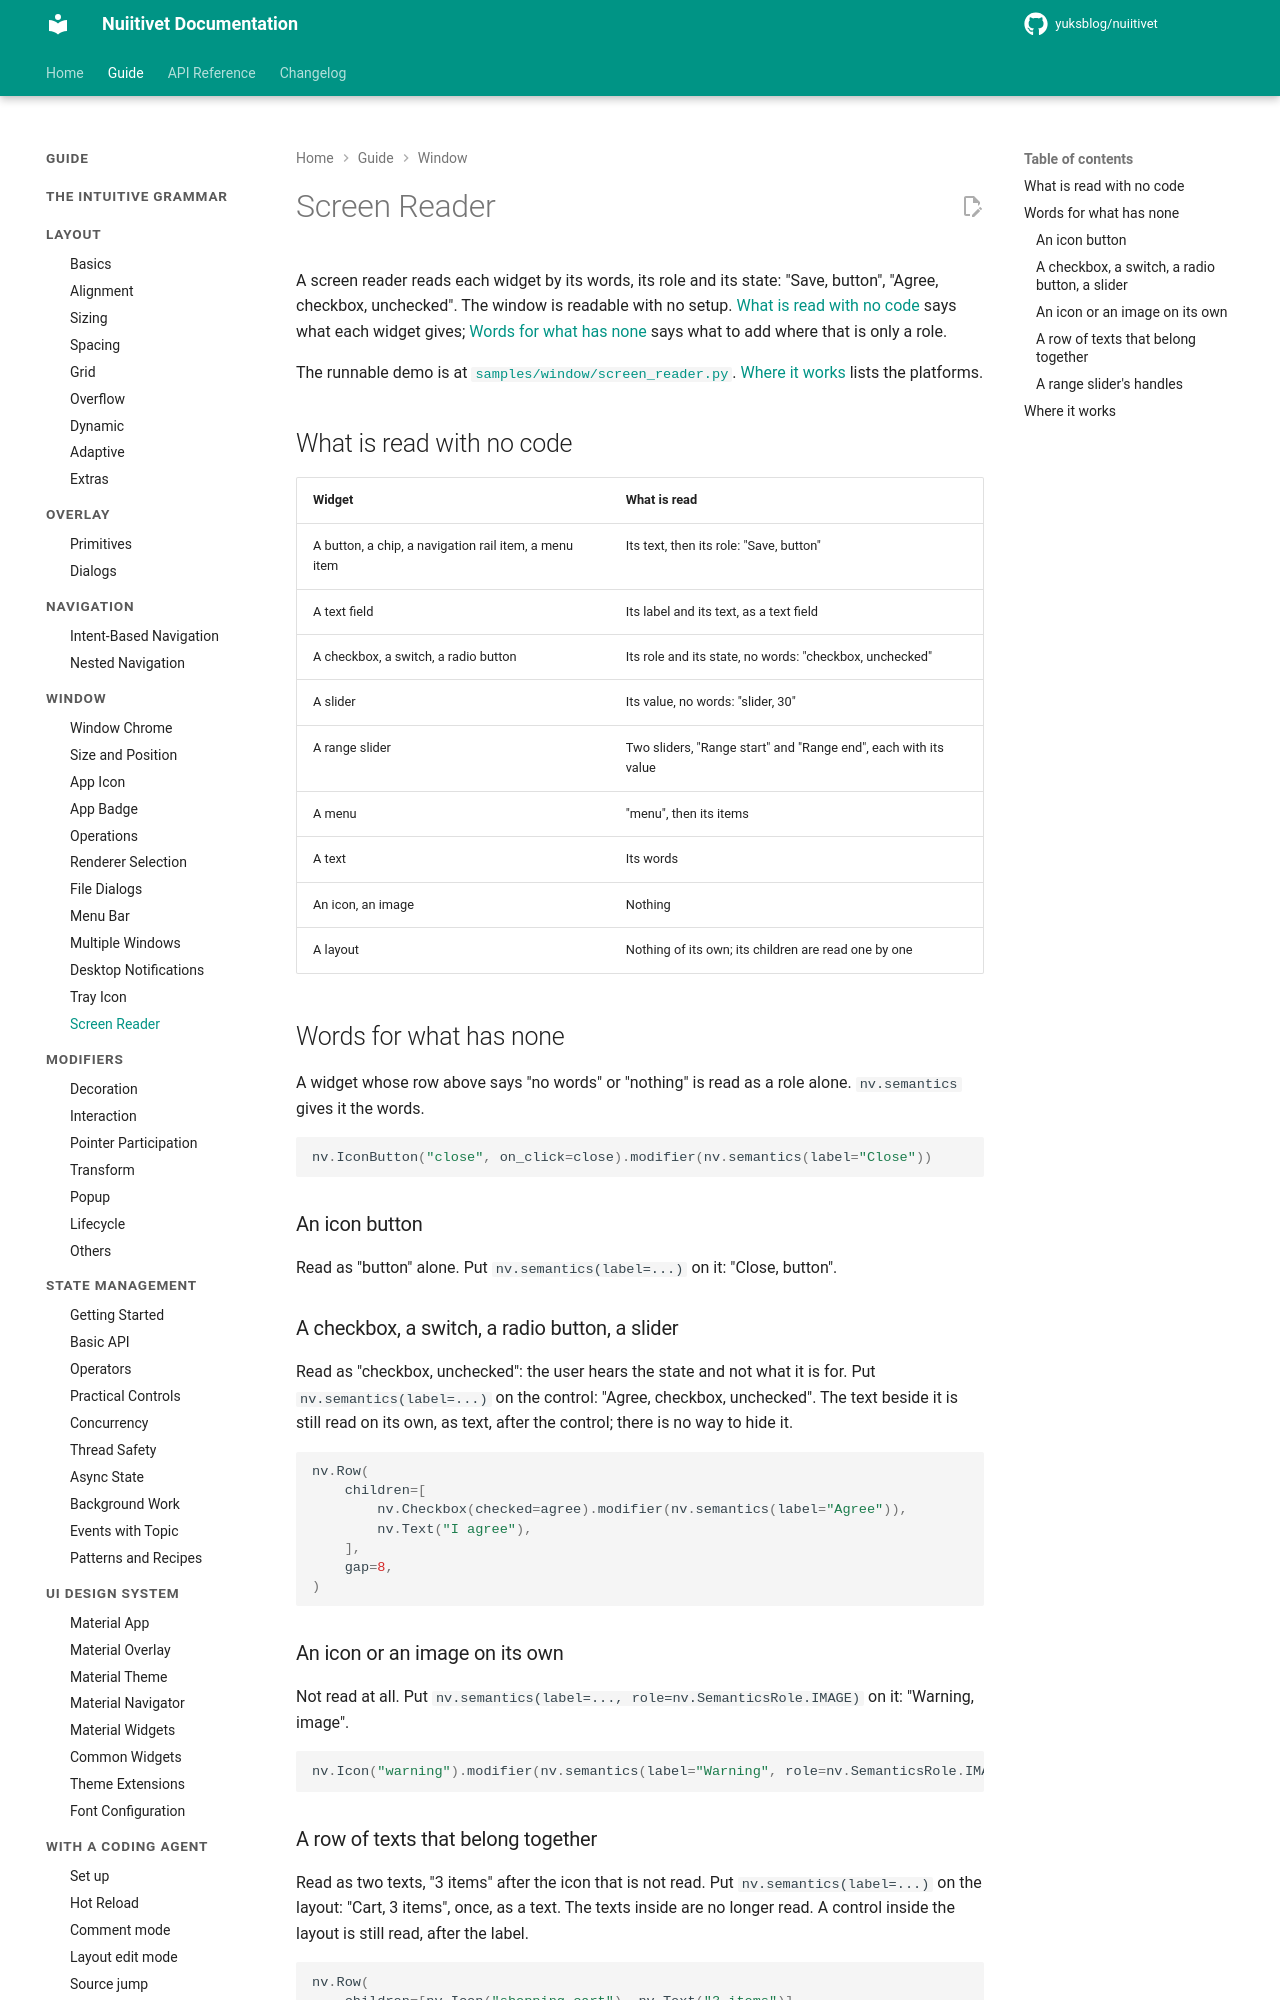

repository: yuksblog/nuiitivet · page: 0.32.0/guide/window/screen_reader/index.html · generator: mkdocs

# Screen Reader

A screen reader reads each widget by its words, its role and its state: "Save,
button", "Agree, checkbox, unchecked". The window is readable with no setup.
[What is read with no code](#what-is-read-with-no-code) says what each widget gives; [Words for what has none](#words-for-what-has-none) says what to add where that is only a role.

The runnable demo is at [`samples/window/screen_reader.py`](https://github.com/yuksblog/nuiitivet/blob/main/samples/window/screen_reader.py).
[Where it works](#where-it-works) lists the platforms.

## What is read with no code

| Widget | What is read |
| --- | --- |
| A button, a chip, a navigation rail item, a menu item | Its text, then its role: "Save, button" |
| A text field | Its label and its text, as a text field |
| A checkbox, a switch, a radio button | Its role and its state, no words: "checkbox, unchecked" |
| A slider | Its value, no words: "slider, 30" |
| A range slider | Two sliders, "Range start" and "Range end", each with its value |
| A menu | "menu", then its items |
| A text | Its words |
| An icon, an image | Nothing |
| A layout | Nothing of its own; its children are read one by one |

## Words for what has none

A widget whose row above says "no words" or "nothing" is read as a role
alone. `nv.semantics` gives it the words.

```python
nv.IconButton("close", on_click=close).modifier(nv.semantics(label="Close"))
```

### An icon button

Read as "button" alone. Put `nv.semantics(label=...)` on it: "Close, button".

### A checkbox, a switch, a radio button, a slider

Read as "checkbox, unchecked": the user hears the state and not what it is
for. Put `nv.semantics(label=...)` on the control: "Agree, checkbox,
unchecked". The text beside it is still read on its own, as text, after the
control; there is no way to hide it.

```python
nv.Row(
    children=[
        nv.Checkbox(checked=agree).modifier(nv.semantics(label="Agree")),
        nv.Text("I agree"),
    ],
    gap=8,
)
```

### An icon or an image on its own

Not read at all. Put `nv.semantics(label=..., role=nv.SemanticsRole.IMAGE)`
on it: "Warning, image".

```python
nv.Icon("warning").modifier(nv.semantics(label="Warning", role=nv.SemanticsRole.IMAGE))
```
